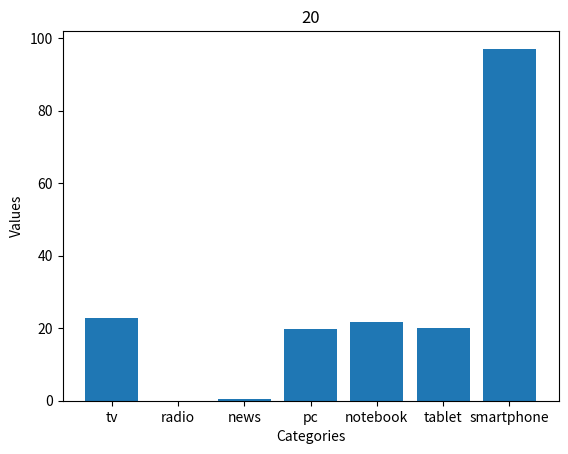

Generate this figure with matplotlib:
import matplotlib.pyplot as plt

# 데이터
categories = ['tv', 'radio', 'news', 'pc', 'notebook', 'tablet', 'smartphone']
values = [22.7, 0, 0.4, 19.7, 21.8, 20, 97.1]

# 막대 그래프 생성
plt.bar(categories, values)

# 제목과 레이블 설정
plt.title('20')
plt.xlabel('Categories')
plt.ylabel('Values')

# 그래프 표시
plt.show()
